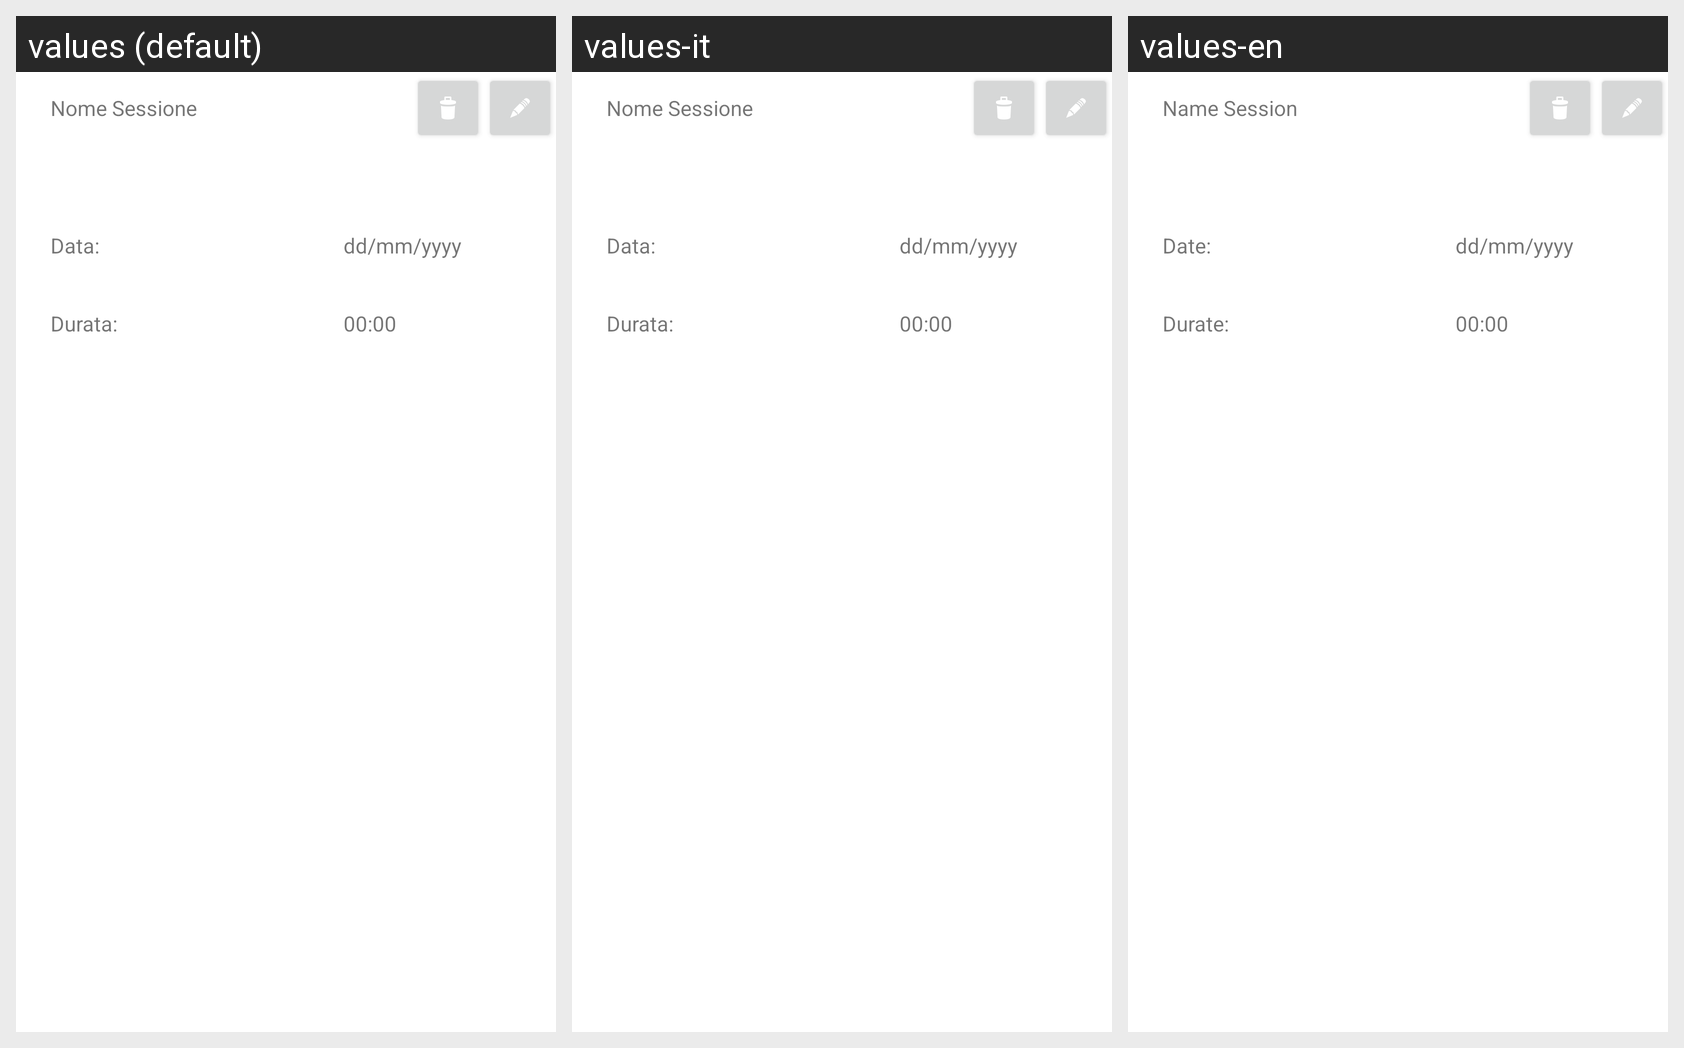

This grid shows one Android layout under several languages. Give, for every string resource on the screen, its name, the default text and each shown locale's text.
Android screen res/layout/activity_second_acitivity.xml rendered under 3 locales, left to right: values (default), values-it, values-en. Device: Nexus 5 (rendered at 1080×1920; each locale shown at half size, 540×960, under a caption strip naming it); theme AppTheme.
Strings drawn on this screen, with the default value and each locale's value (text and hints the layout hard-codes, and strings that could not be matched under every locale, appear in the picture but are not listed):

name_session
  values: Nome Sessione
  values-it: Nome Sessione
  values-en: Name Session

date_session
  values: dd/mm/yyyy
  values-it: dd/mm/yyyy
  values-en: dd/mm/yyyy

nDate
  values: Data:
  values-it: Data:
  values-en: Date:

nDurata
  values: Durata:
  values-it: Durata:
  values-en: Durate:

durata_session
  values: 00:00
  values-it: 00:00
  values-en: 00:00
